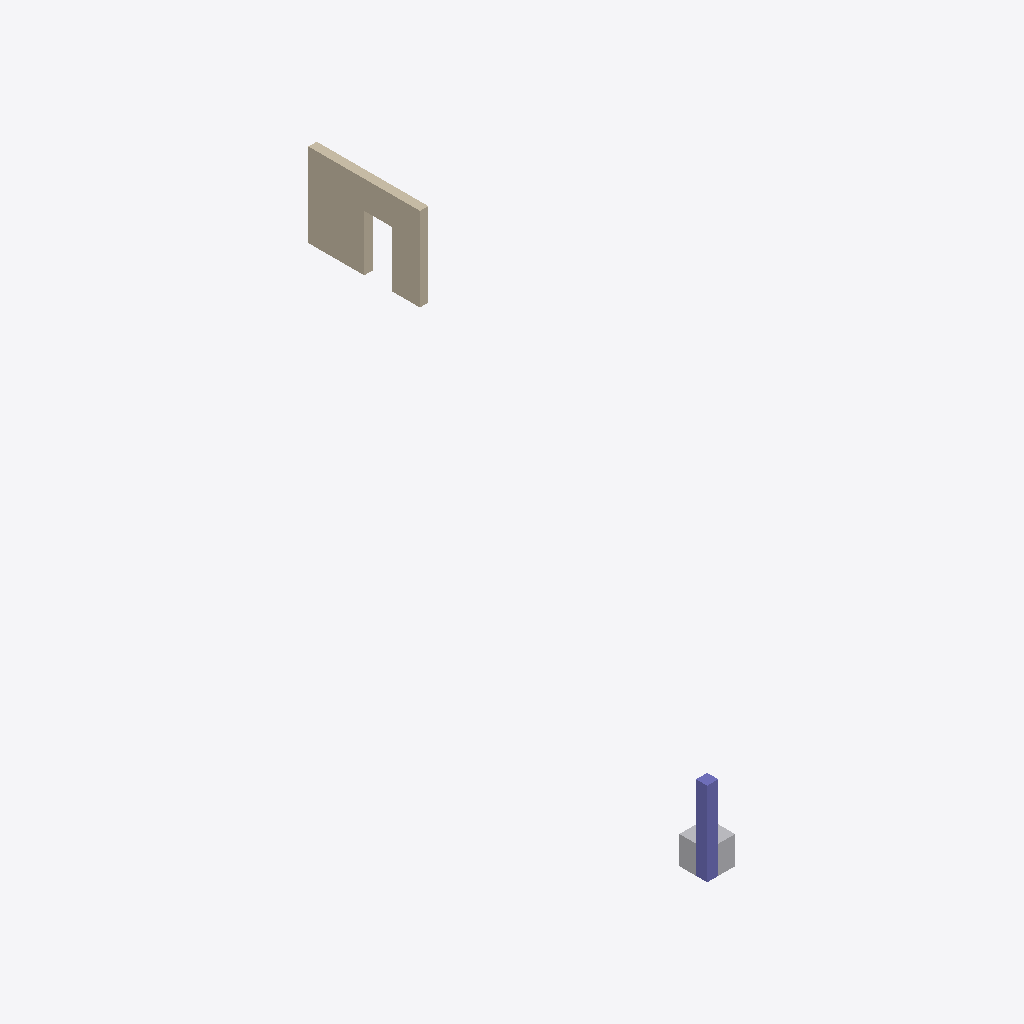
Isometric view of an IFC building model (IFC-SPF (STEP), schema IFC4, length unit millimetre), seen from the south-west, elements coloured by IFC class: 1 wall (beige), 1 column (violet), 1 other element (light grey).
Extent 10.0 m × 24.0 m × 6.0 m (x, y, z). Elements (3): 1 IfcColumn, 1 IfcFurnishingElement, 1 IfcWall.

HEADER;
FILE_DESCRIPTION(('ViewDefinition[DesignTransferView]'),'2;1');
FILE_NAME('/dev/null','2026-10-26T23:51:39+03:00',(''),(''),'IfcOpenShell 0.9.0.post1','IfcOpenShell 0.9.0.post1','Nobody');
FILE_SCHEMA(('IFC4'));
ENDSEC;
DATA;
#1=IFCPROJECT('2lioTFwNX1c8JQ6ngHTQOU',$,'IFC test',$,$,$,$,(#10),#5);
#12=IFCSITE('0Khv2nUOH8oQcV91JCmhuf',$,$,$,$,$,$,$,$,$,$,$,$,$);
#13=IFCBUILDING('3p6wWhUET8$Rgykef$b$9J',$,$,$,$,$,$,$,$,$,$,$);
#14=IFCBUILDINGSTOREY('28shuLUKrBgvYfcA4K3Xud',$,'קומה א',$,$,$,$,$,$,$);
#15=IFCBUILDINGSTOREY('1abQ_kUYn269S2Ei3EywLz',$,'קומה א',$,$,$,$,$,$,$);
#19=IFCWALL('1FdXp7gi18nQcbmwadx3Zy',$,'קיר עם פתח',$,$,#36,#30,$,$);
#60=IFCCOLUMN('0DCmXxuOj9WOqymn3zUDGO',$,'Column',$,$,#77,#71,$,$);
#101=IFCFURNISHINGELEMENT('3sh2btUh91jRAtEPnu5M4d',$,'furniture',$,$,#117,#112,$);
ENDSEC;
